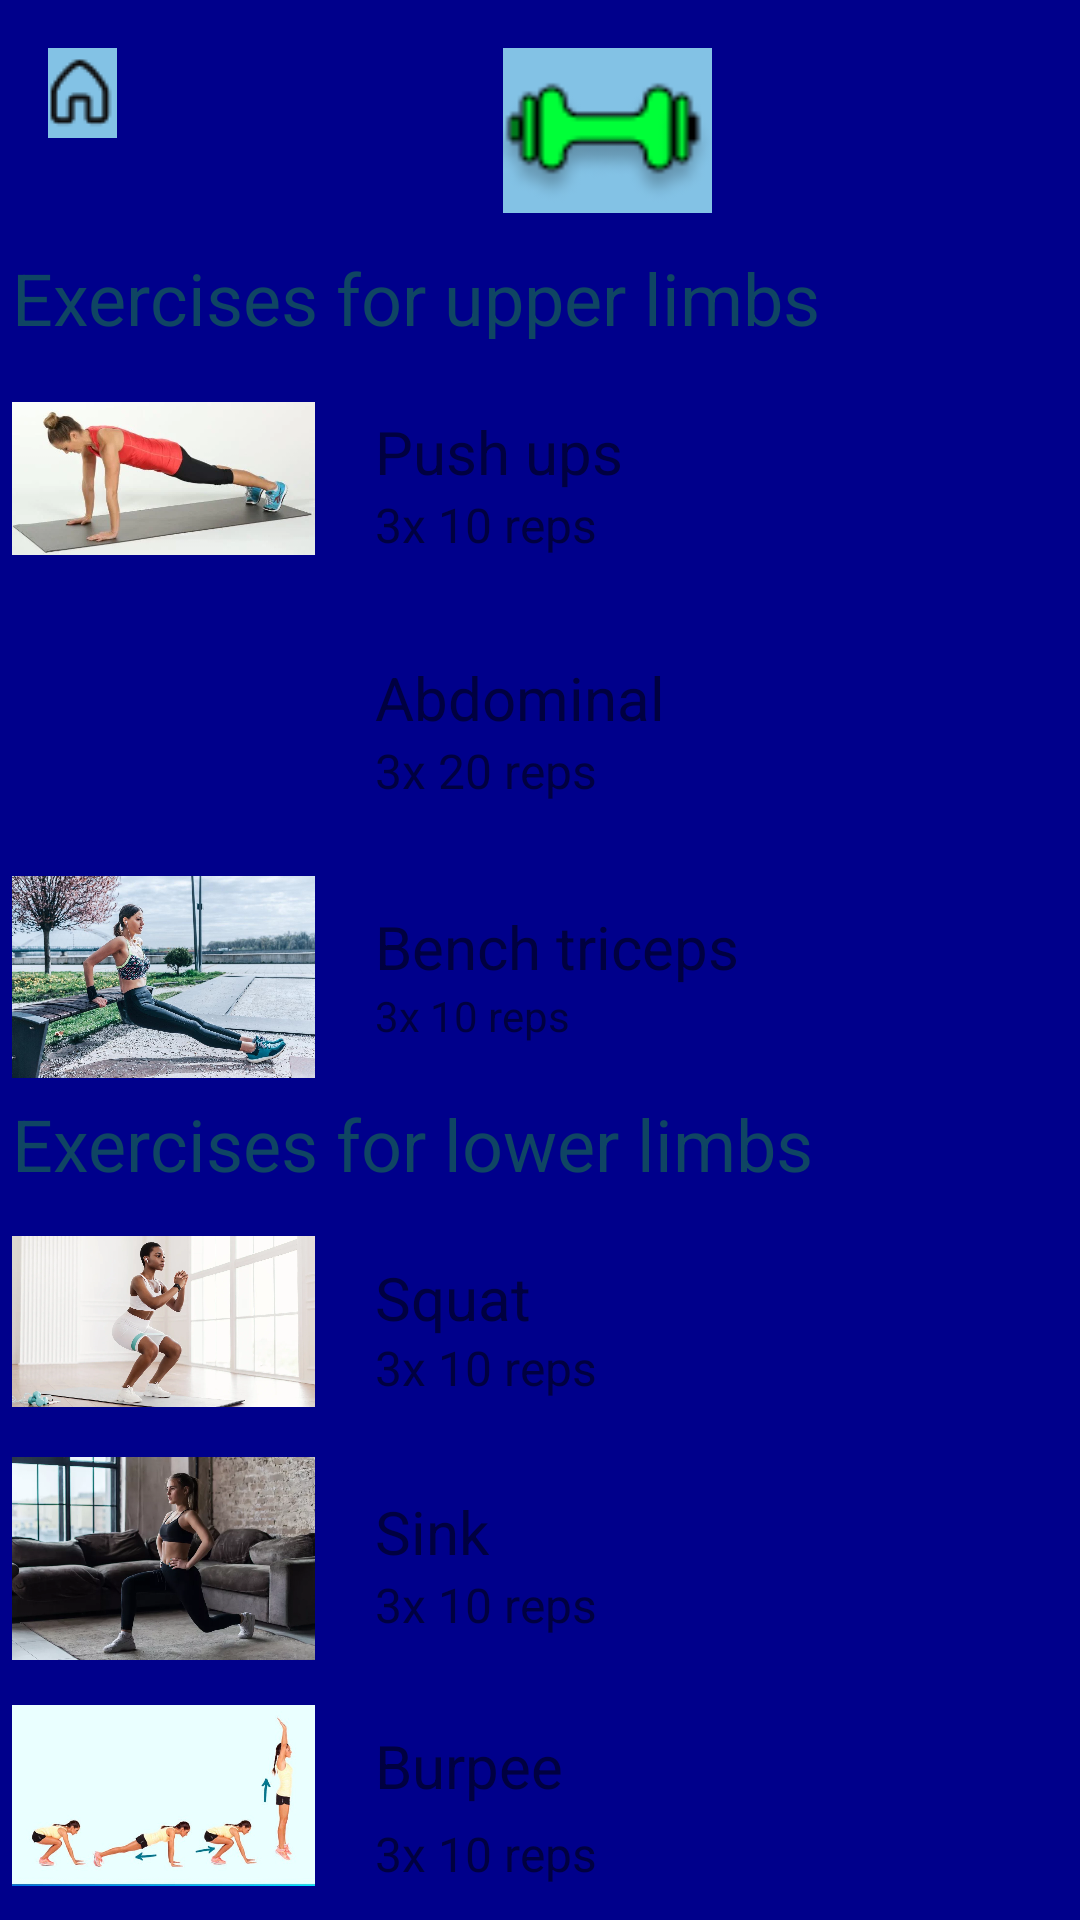

Layout XML and referenced resources for this Android screen:
<!-- AndroidManifest.xml: application theme Theme.ExercitaRecife -->
<!-- res/layout/activity_bodybuilding.xml -->
<?xml version="1.0" encoding="utf-8"?>
<androidx.constraintlayout.widget.ConstraintLayout xmlns:android="http://schemas.android.com/apk/res/android"
    xmlns:app="http://schemas.android.com/apk/res-auto"
    android:layout_width="match_parent"
    android:layout_height="match_parent"
    android:background="@color/blue">

    <ImageView
        android:id="@+id/imageViewLogo"
        android:layout_width="93dp"
        android:layout_height="55dp"
        android:layout_alignParentStart="true"
        android:layout_marginStart="156dp"
        android:layout_marginTop="16dp"
        android:src="@drawable/logo"
        app:layout_constraintStart_toStartOf="parent"
        app:layout_constraintTop_toTopOf="parent" />

    <ImageView
        android:id="@+id/imageViewhome"
        android:layout_width="wrap_content"
        android:layout_height="wrap_content"
        android:layout_centerInParent="true"
        android:layout_marginStart="16dp"
        android:layout_marginTop="16dp"
        android:src="@drawable/home"
        app:layout_constraintStart_toStartOf="parent"
        app:layout_constraintTop_toTopOf="parent" />

    <ImageView
        android:id="@+id/imageViewMarinheiro"
        android:layout_width="101dp"
        android:layout_height="79dp"
        android:layout_centerInParent="true"
        android:layout_marginStart="4dp"
        android:layout_marginTop="120dp"
        android:src="@drawable/marinheiro"
        app:layout_constraintStart_toStartOf="parent"
        app:layout_constraintTop_toTopOf="parent" />

    <ImageView
        android:id="@+id/imageViewAbdominal"
        android:layout_width="101dp"
        android:layout_height="79dp"
        android:layout_centerInParent="true"
        android:layout_marginStart="4dp"
        android:layout_marginTop="8dp"
        android:src="@drawable/abdominal"
        app:layout_constraintStart_toStartOf="parent"
        app:layout_constraintTop_toBottomOf="@+id/imageViewMarinheiro" />

    <ImageView
        android:id="@+id/imageViewTriceps"
        android:layout_width="101dp"
        android:layout_height="79dp"
        android:layout_centerInParent="true"
        android:layout_marginStart="4dp"
        android:src="@drawable/tricepsbanco"
        app:layout_constraintStart_toStartOf="parent"
        app:layout_constraintTop_toBottomOf="@+id/imageViewAbdominal" />

    <TextView
        android:id="@+id/textView2"
        android:layout_width="288dp"
        android:layout_height="30dp"
        android:layout_marginStart="4dp"
        android:layout_marginTop="12dp"
        android:text="@string/exercises_for_upper_limbs"
        android:textColor="#0F4563"
        android:textSize="24sp"
        app:layout_constraintStart_toStartOf="parent"
        app:layout_constraintTop_toBottomOf="@+id/imageViewLogo" />

    <TextView
        android:id="@+id/textView3"
        android:layout_width="288dp"
        android:layout_height="30dp"
        android:layout_marginStart="4dp"
        android:text="@string/exercises_for_lower_limbs"
        android:textColor="#0F4563"
        android:textSize="24sp"
        app:layout_constraintStart_toStartOf="parent"
        app:layout_constraintTop_toBottomOf="@+id/imageViewTriceps" />

    <ImageView
        android:id="@+id/imageViewAgachamento"
        android:layout_width="101dp"
        android:layout_height="79dp"
        android:layout_centerInParent="true"
        android:layout_marginStart="4dp"
        android:layout_marginTop="36dp"
        android:src="@drawable/agachamento"
        app:layout_constraintStart_toStartOf="parent"
        app:layout_constraintTop_toBottomOf="@+id/imageViewTriceps" />

    <ImageView
        android:id="@+id/imageViewAfundo"
        android:layout_width="101dp"
        android:layout_height="79dp"
        android:layout_centerInParent="true"
        android:layout_marginStart="4dp"
        android:src="@drawable/afundo"
        app:layout_constraintStart_toStartOf="parent"
        app:layout_constraintTop_toBottomOf="@+id/imageViewAgachamento" />

    <ImageView
        android:id="@+id/imageViewBurpee"
        android:layout_width="101dp"
        android:layout_height="79dp"
        android:layout_centerInParent="true"
        android:layout_marginStart="4dp"
        android:src="@drawable/burpee"
        app:layout_constraintStart_toStartOf="parent"
        app:layout_constraintTop_toBottomOf="@+id/imageViewAfundo" />

    <ImageView
        android:id="@+id/imageViewAgachamentoIsometria"
        android:layout_width="101dp"
        android:layout_height="79dp"
        android:layout_centerInParent="true"
        android:layout_marginStart="4dp"
        android:src="@drawable/agachamentoIsometria"
        app:layout_constraintStart_toStartOf="parent"
        app:layout_constraintTop_toBottomOf="@+id/imageViewBurpee" />

    <TextView
        android:id="@+id/textView4"
        android:layout_width="wrap_content"
        android:layout_height="wrap_content"
        android:layout_marginStart="20dp"
        android:layout_marginTop="24dp"
        android:text="@string/push_ups"
        android:textSize="20sp"
        app:layout_constraintStart_toEndOf="@+id/imageViewMarinheiro"
        app:layout_constraintTop_toBottomOf="@+id/textView2" />

    <TextView
        android:id="@+id/textView5"
        android:layout_width="wrap_content"
        android:layout_height="wrap_content"
        android:layout_marginStart="20dp"
        android:layout_marginTop="20dp"
        android:text="@string/abdominal"
        android:textSize="20sp"
        app:layout_constraintStart_toEndOf="@+id/imageViewAbdominal"
        app:layout_constraintTop_toBottomOf="@+id/imageViewMarinheiro" />

    <TextView
        android:id="@+id/textView6"
        android:layout_width="wrap_content"
        android:layout_height="wrap_content"
        android:layout_marginStart="20dp"
        android:layout_marginTop="16dp"
        android:text="@string/bench_triceps"
        android:textSize="20sp"
        app:layout_constraintStart_toEndOf="@+id/imageViewTriceps"
        app:layout_constraintTop_toBottomOf="@+id/imageViewAbdominal" />

    <TextView
        android:id="@+id/textView7"
        android:layout_width="wrap_content"
        android:layout_height="wrap_content"
        android:layout_marginStart="20dp"
        android:layout_marginTop="24dp"
        android:text="@string/squat"
        android:textSize="20sp"
        app:layout_constraintStart_toEndOf="@+id/imageViewAgachamento"
        app:layout_constraintTop_toBottomOf="@+id/textView3" />

    <TextView
        android:id="@+id/textView8"
        android:layout_width="wrap_content"
        android:layout_height="wrap_content"
        android:layout_marginStart="20dp"
        android:layout_marginTop="96dp"
        android:text="@string/sink"
        android:textSize="20sp"
        app:layout_constraintStart_toEndOf="@+id/imageViewAfundo"
        app:layout_constraintTop_toTopOf="@+id/imageViewAgachamento" />

    <TextView
        android:id="@+id/textView9"
        android:layout_width="wrap_content"
        android:layout_height="wrap_content"
        android:layout_marginStart="20dp"
        android:layout_marginTop="16dp"
        android:text="@string/burpee"
        android:textSize="20sp"
        app:layout_constraintStart_toEndOf="@+id/imageViewBurpee"
        app:layout_constraintTop_toBottomOf="@+id/imageViewAfundo" />

    <TextView
        android:id="@+id/textView10"
        android:layout_width="wrap_content"
        android:layout_height="wrap_content"
        android:layout_marginStart="20dp"
        android:layout_marginTop="4dp"
        android:text="@string/squat_with_isometry"
        android:textSize="20sp"
        app:layout_constraintStart_toEndOf="@+id/imageViewAgachamentoIsometria"
        app:layout_constraintTop_toBottomOf="@+id/imageViewBurpee" />

    <TextView
        android:id="@+id/textView11"
        android:layout_width="wrap_content"
        android:layout_height="wrap_content"
        android:layout_marginStart="20dp"
        android:text="@string/_3x_10_reps"
        android:textSize="16sp"
        app:layout_constraintStart_toEndOf="@+id/imageViewMarinheiro"
        app:layout_constraintTop_toBottomOf="@+id/textView4" />

    <TextView
        android:id="@+id/textView12"
        android:layout_width="wrap_content"
        android:layout_height="wrap_content"
        android:layout_marginStart="20dp"
        android:text="@string/_3x_20_reps"
        android:textSize="16sp"
        app:layout_constraintStart_toEndOf="@+id/imageViewAbdominal"
        app:layout_constraintTop_toBottomOf="@+id/textView5" />

    <TextView
        android:id="@+id/textView13"
        android:layout_width="wrap_content"
        android:layout_height="wrap_content"
        android:layout_marginStart="20dp"
        android:text="@string/_3x_10_reps"
        app:layout_constraintStart_toEndOf="@+id/imageViewTriceps"
        app:layout_constraintTop_toBottomOf="@+id/textView6" />

    <TextView
        android:id="@+id/textView14"
        android:layout_width="wrap_content"
        android:layout_height="wrap_content"
        android:layout_marginStart="20dp"
        android:layout_marginTop="44dp"
        android:text="@string/_3x_10_reps"
        android:textSize="16sp"
        app:layout_constraintStart_toEndOf="@+id/imageViewAgachamento"
        app:layout_constraintTop_toTopOf="@+id/imageViewAgachamento" />

    <TextView
        android:id="@+id/textView15"
        android:layout_width="wrap_content"
        android:layout_height="wrap_content"
        android:layout_marginStart="20dp"
        android:layout_marginTop="44dp"
        android:text="@string/_3x_10_reps"
        android:textSize="16sp"
        app:layout_constraintStart_toEndOf="@+id/imageViewAfundo"
        app:layout_constraintTop_toBottomOf="@+id/imageViewAgachamento" />

    <TextView
        android:id="@+id/textView16"
        android:layout_width="wrap_content"
        android:layout_height="wrap_content"
        android:layout_marginStart="20dp"
        android:layout_marginTop="48dp"
        android:text="@string/_3x_10_reps"
        android:textSize="16sp"
        app:layout_constraintStart_toEndOf="@+id/imageViewBurpee"
        app:layout_constraintTop_toBottomOf="@+id/imageViewAfundo" />

    <TextView
        android:id="@+id/textView17"
        android:layout_width="wrap_content"
        android:layout_height="wrap_content"
        android:layout_marginStart="20dp"
        android:layout_marginTop="36dp"
        android:text="@string/_3x_30_secs"
        android:textSize="16sp"
        app:layout_constraintStart_toEndOf="@+id/imageViewAgachamentoIsometria"
        app:layout_constraintTop_toBottomOf="@+id/imageViewBurpee" />

</androidx.constraintlayout.widget.ConstraintLayout>
<!-- resources referenced by this layout -->
<resources>
  <color name="blue">#00008B</color>
  <!-- drawable afundo: jpg bitmap (drawable, 47974 bytes) -->
  <!-- drawable agachamento: jpg bitmap (drawable, 41318 bytes) -->
  <!-- drawable burpee: jpg bitmap (drawable, 22754 bytes) -->
  <!-- drawable home: png bitmap (drawable, 477 bytes) -->
  <!-- drawable logo: png bitmap (drawable, 2020 bytes) -->
  <!-- drawable marinheiro: jpg bitmap (drawable, 13200 bytes) -->
  <!-- drawable tricepsbanco: jpg bitmap (drawable, 179760 bytes) -->
  <string name="_3x_10_reps">3x 10 reps</string>
  <string name="_3x_20_reps">3x 20 reps</string>
  <string name="_3x_30_secs">3x 30 secs</string>
  <string name="abdominal">Abdominal</string>
  <string name="bench_triceps">Bench triceps</string>
  <string name="burpee">Burpee</string>
  <string name="exercises_for_lower_limbs">Exercises for lower limbs</string>
  <string name="exercises_for_upper_limbs">Exercises for upper limbs</string>
  <string name="push_ups">Push ups</string>
  <string name="sink">Sink</string>
  <string name="squat">Squat</string>
  <string name="squat_with_isometry">Squat with isometry</string>
  <style name="Theme.ExercitaRecife" parent="Theme.MaterialComponents.DayNight.DarkActionBar">
          
          <item name="colorPrimary">@color/black</item>
          <item name="colorPrimaryVariant">@color/purple_700</item>
          <item name="colorOnPrimary">@color/white</item>
          
          <item name="colorSecondary">@color/teal_200</item>
          <item name="colorSecondaryVariant">@color/teal_700</item>
          <item name="colorOnSecondary">@color/black</item>
          
          <item name="android:statusBarColor">?attr/colorPrimaryVariant</item>
          
      </style>
  <color name="black">#FF000000</color>
  <color name="purple_700">#FF3700B3</color>
  <color name="white">#FFFFFFFF</color>
  <color name="teal_200">#FF03DAC5</color>
  <color name="teal_700">#FF018786</color>
</resources>
